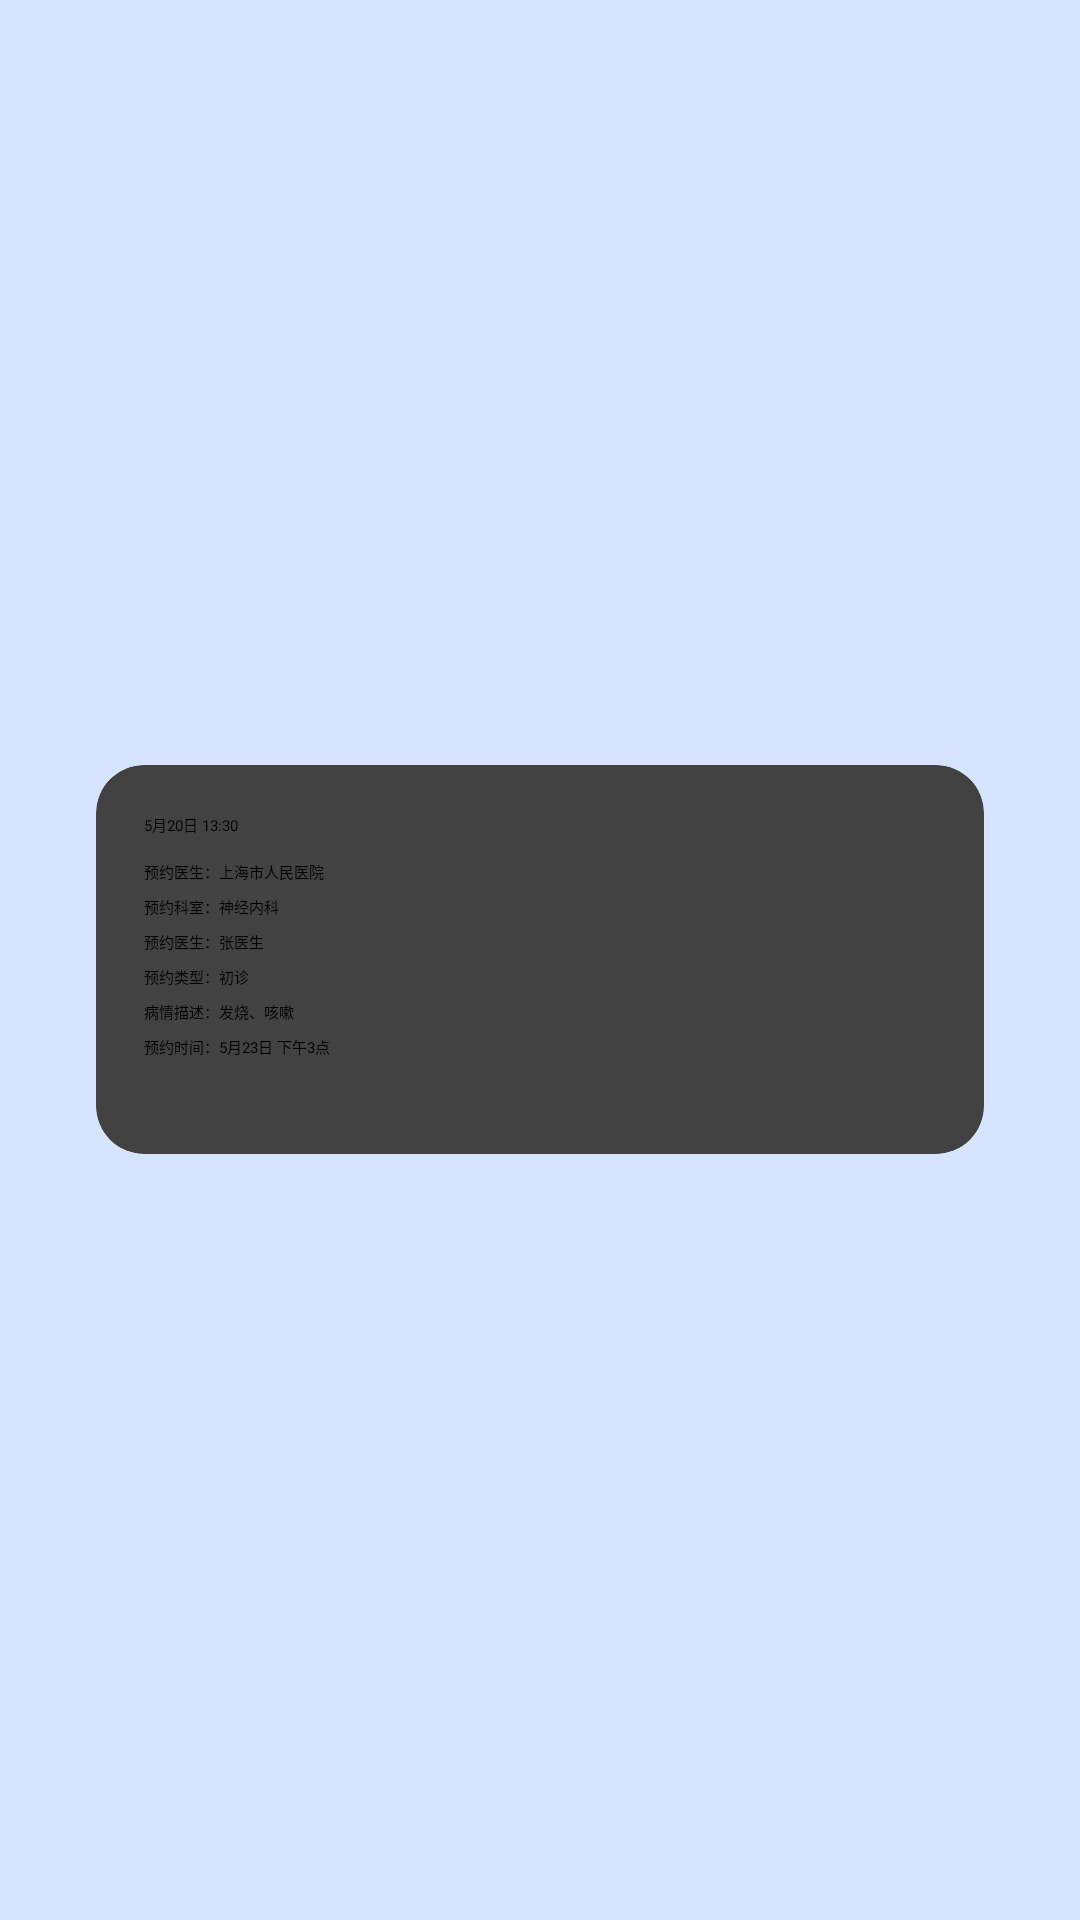

Here is an Android app screen rendered from its layout file. Give the layout XML and the strings, colors and styles it references.
<!-- AndroidManifest.xml: application theme Theme.MyApplication -->
<!-- res/layout/fragment_reservation_details.xml -->
<?xml version="1.0" encoding="utf-8"?>
<FrameLayout xmlns:android="http://schemas.android.com/apk/res/android"
    android:layout_width="match_parent"
    android:layout_height="match_parent"
    xmlns:app="http://schemas.android.com/apk/res-auto"
    android:background="#d7e4fd"
  >

    <androidx.cardview.widget.CardView
        android:layout_width="match_parent"
        android:layout_height="wrap_content"
        android:layout_gravity="center"
        android:layout_margin="32dp"
        android:background="@drawable/rounded_white_background"
        app:cardCornerRadius="16dp"
        app:cardElevation="4dp"
        app:cardPreventCornerOverlap="false">

        <LinearLayout
            android:layout_width="match_parent"
            android:layout_height="wrap_content"
            android:orientation="vertical"
            android:padding="16dp">

            <TextView
                android:id="@+id/tv_appointment_time"
                android:layout_width="wrap_content"
                android:layout_height="wrap_content"
                android:text="5月20日 13:30"
                android:textAppearance="@style/TextAppearance.AppCompat.Large"
                android:textColor="#000"
                android:layout_marginBottom="8dp"/>

            
            
            <TextView
                android:id="@+id/tv_doctor_name"

                android:layout_width="wrap_content"
                android:layout_height="wrap_content"
                android:text="预约医生：上海市人民医院"
                android:layout_marginBottom="4dp"/>

            <TextView
                android:id="@+id/tv_appointment_type"

                android:layout_width="wrap_content"
                android:layout_height="wrap_content"
                android:text="预约科室：神经内科"
                android:layout_marginBottom="4dp"/>

            <TextView
                android:id="@+id/tv_description"

                android:layout_width="wrap_content"
                android:layout_height="wrap_content"
                android:text="预约医生：张医生"
                android:layout_marginBottom="4dp"/>

            <TextView
                android:layout_width="wrap_content"
                android:layout_height="wrap_content"
                android:text="预约类型：初诊"
                android:layout_marginBottom="4dp"/>

            <TextView
                android:layout_width="wrap_content"
                android:layout_height="wrap_content"
                android:text="病情描述：发烧、咳嗽"
                android:layout_marginBottom="4dp"/>

            <TextView
                android:layout_width="wrap_content"
                android:layout_height="wrap_content"
                android:text="预约时间：5月23日 下午3点"
                android:layout_marginBottom="16dp"/>

        </LinearLayout>
    </androidx.cardview.widget.CardView>
</FrameLayout>
<!-- resources referenced by this layout -->
<resources>
  <!-- drawable rounded_white_background (drawable) -->
  <?xml version="1.0" encoding="utf-8"?>
  <shape xmlns:android="http://schemas.android.com/apk/res/android">
      <solid android:color="#FFFFFF" />
      <corners android:radius="25dp" />
  </shape>
</resources>
